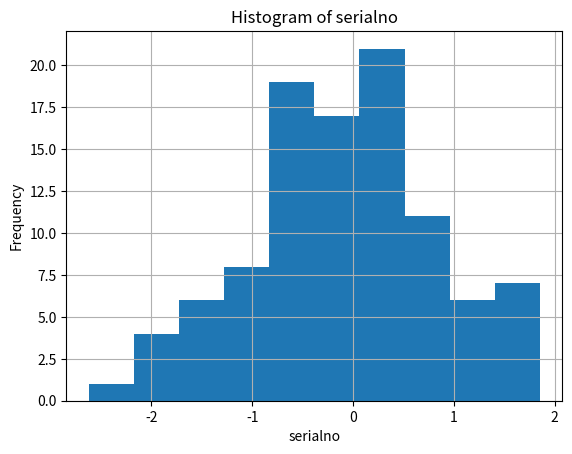
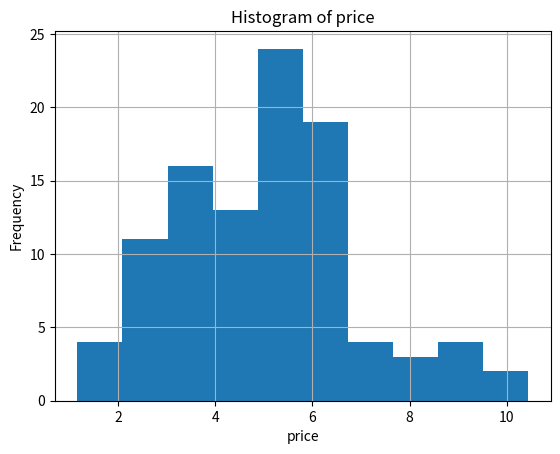

These charts were generated, in order, by the following Python code:
import pandas as pd
import numpy as np
import matplotlib.pyplot as plt

np.random.seed(42)

df = pd.DataFrame({
    'serialno': np.random.normal(0, 1, 100),
    'price': np.random.normal(5, 2, 100),
    'category': np.random.choice(['A', 'B', 'C'], 100),
    'target': np.random.randint(0, 2, 100)
})

for col in ['serialno', 'price']:
    plt.figure()
    df[col].hist()
    plt.title(f'Histogram of {col}')
    plt.xlabel(col)
    plt.ylabel('Frequency')
    plt.show()